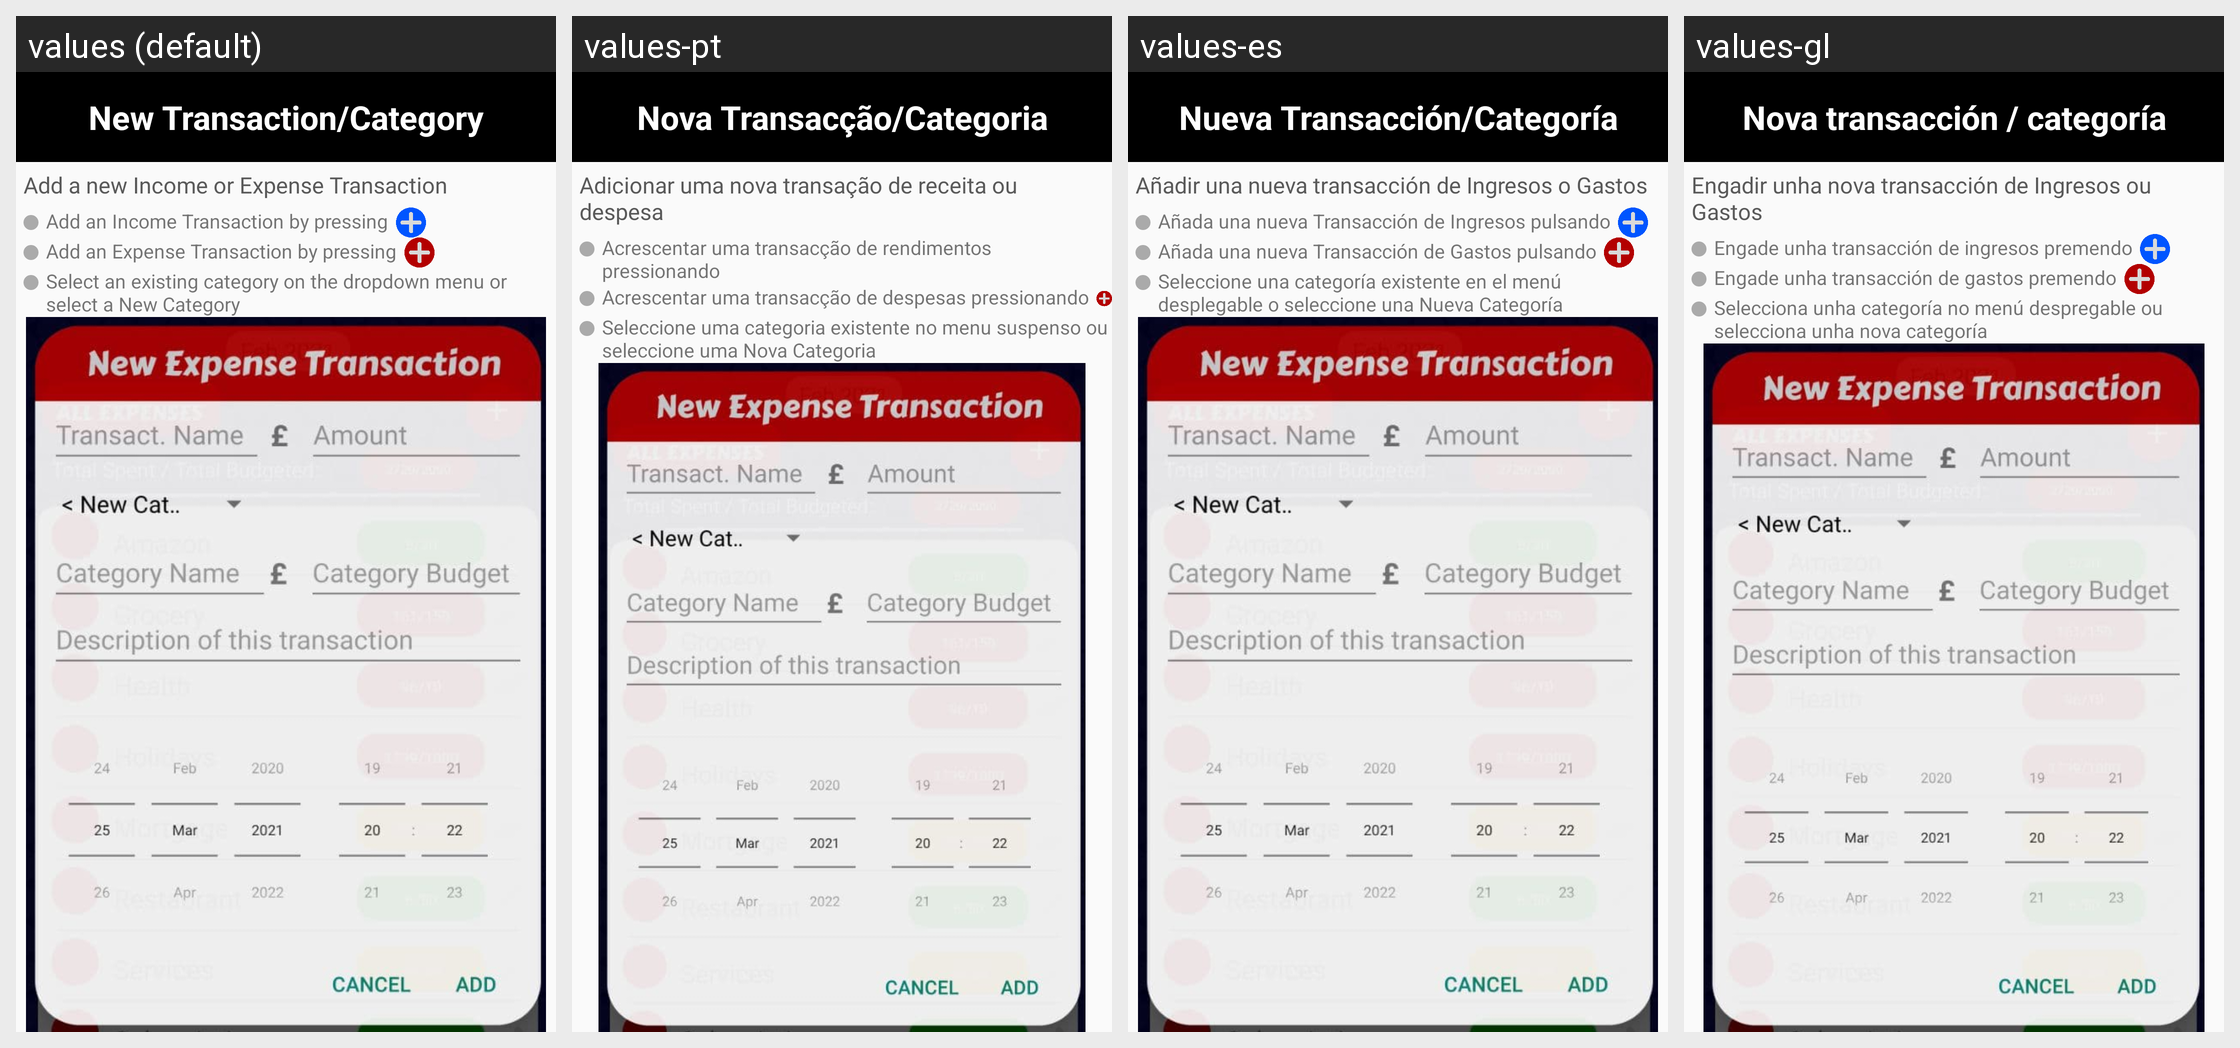

Locale-by-locale string values for the Android screen shown in this grid:
Android screen res/layout/fragment_step_eight.xml rendered under 4 locales, left to right: values (default), values-pt, values-es, values-gl. Device: Nexus 5 (rendered at 1080×1920; each locale shown at half size, 540×960, under a caption strip naming it); theme AppTheme.
Other locales in the repository, not shown: values-ar, values-de, values-fr, values-hi, values-it, values-ro, values-ru, values-zh.
Strings drawn on this screen, with the default value and each locale's value (text and hints the layout hard-codes, and strings that could not be matched under every locale, appear in the picture but are not listed):

fragment_step_eight_newTransCat
  values: New Transaction/Category
  values-pt: Nova Transacção/Categoria
  values-es: Nueva Transacción/Categoría
  values-gl: Nova transacción / categoría

fragment_step_eight_newIncomeExpense
  values: Add a new Income or Expense Transaction
  values-pt: Adicionar uma nova transação de receita ou despesa
  values-es: Añadir una nueva transacción de Ingresos o Gastos
  values-gl: Engadir unha nova transacción de Ingresos ou Gastos

fragment_step_eight_pointOne
  values: Add an Income Transaction by pressing
  values-pt: Acrescentar uma transacção de rendimentos pressionando
  values-es: Añada una nueva Transacción de Ingresos pulsando
  values-gl: Engade unha transacción de ingresos premendo

fragment_step_eight_pointTwo
  values: Add an Expense Transaction by pressing
  values-pt: Acrescentar uma transacção de despesas pressionando
  values-es: Añada una nueva Transacción de Gastos pulsando
  values-gl: Engade unha transacción de gastos premendo

fragment_step_eight_pointThree
  values: Select an existing category on the dropdown menu or select a New Category
  values-pt: Seleccione uma categoria existente no menu suspenso ou seleccione uma Nova Categoria
  values-es: Seleccione una categoría existente en el menú desplegable o seleccione una Nueva Categoría
  values-gl: Selecciona unha categoría no menú despregable ou selecciona unha nova categoría
